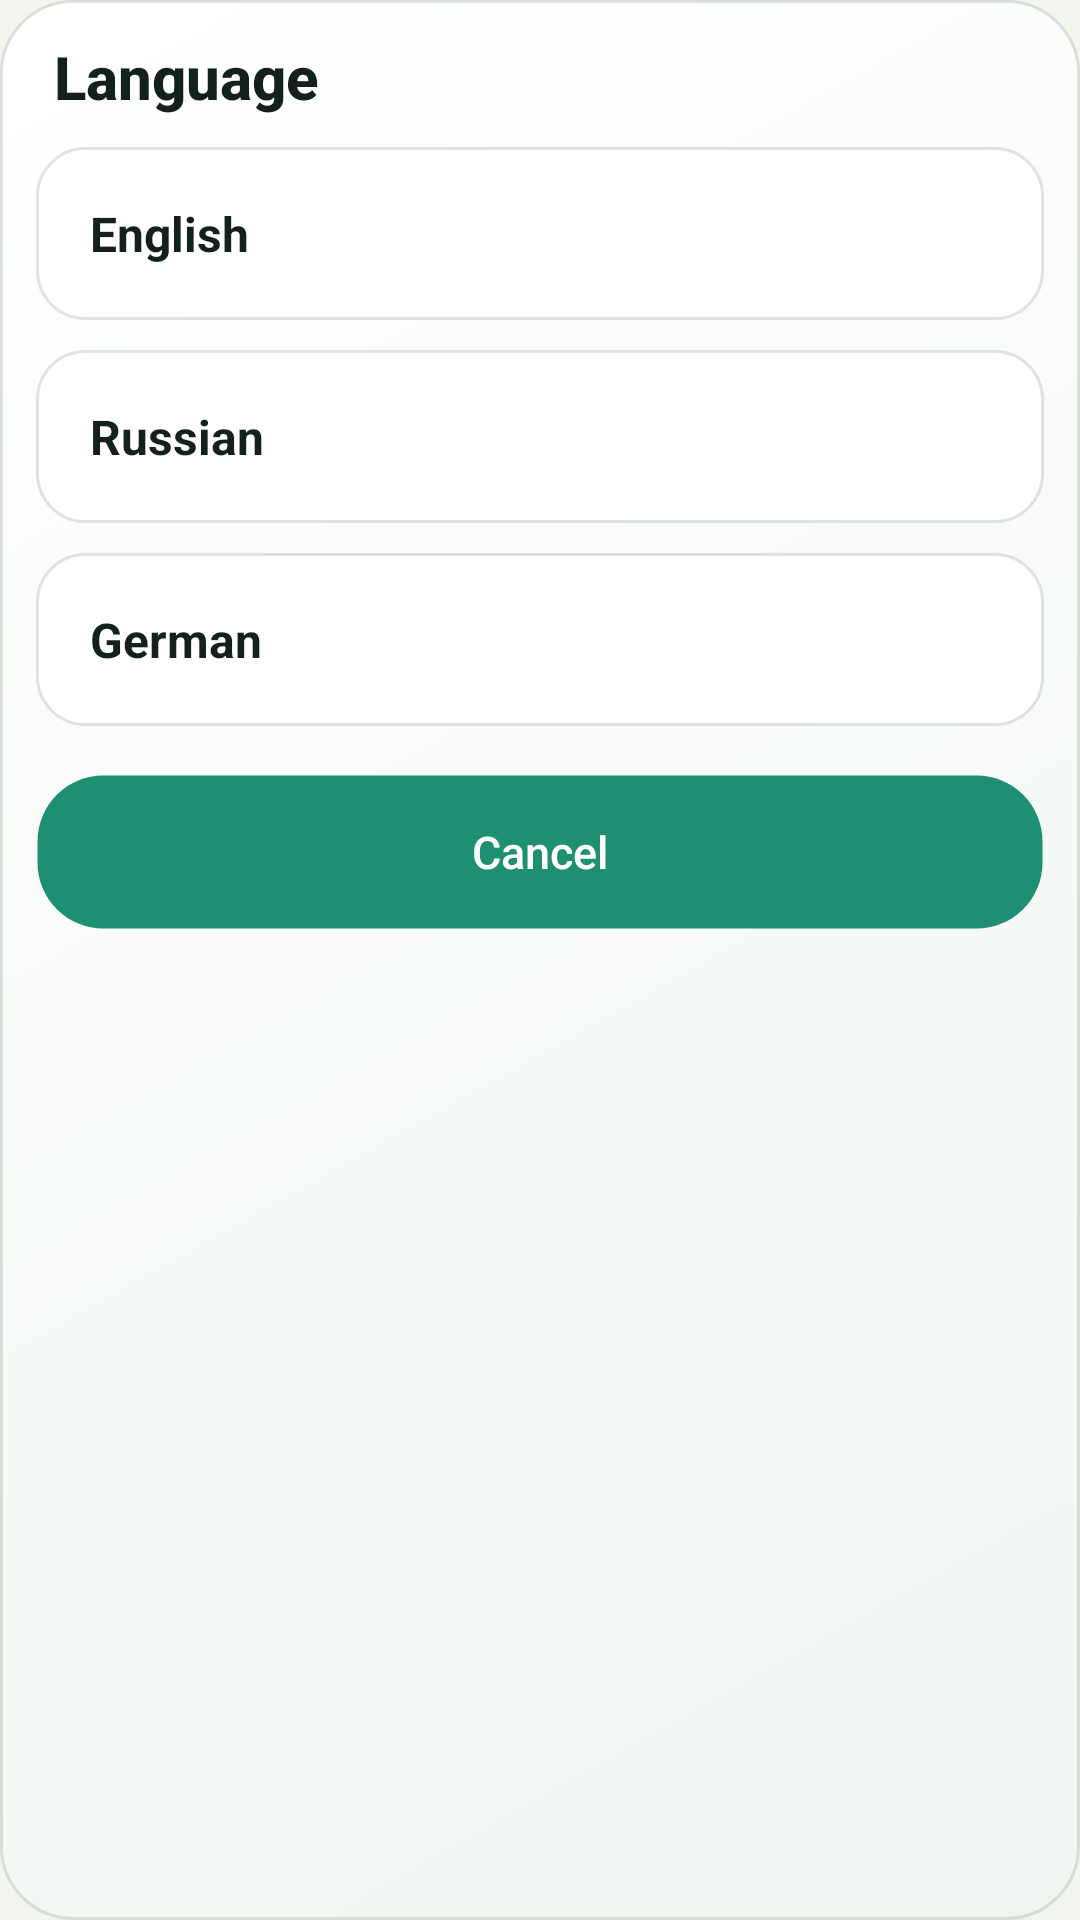

Reconstruct the res/layout file that produces this screen, plus the resources it refers to.
<!-- AndroidManifest.xml: application theme Theme.MoneyManager -->
<!-- res/layout/dialog_language_picker.xml -->
<?xml version="1.0" encoding="utf-8"?>
<LinearLayout xmlns:android="http://schemas.android.com/apk/res/android"
    xmlns:app="http://schemas.android.com/apk/res-auto"
    android:layout_width="match_parent"
    android:layout_height="wrap_content"
    android:background="@drawable/bg_home_balance_card"
    android:orientation="vertical"
    android:padding="12dp">

    <TextView
        android:layout_width="wrap_content"
        android:layout_height="wrap_content"
        android:layout_marginStart="6dp"
        android:layout_marginBottom="10dp"
        android:text="@string/settings_language"
        android:textColor="@color/text_primary"
        android:textSize="20sp"
        android:textStyle="bold"
        android:fontFamily="sans-serif-medium" />

    <LinearLayout
        android:id="@+id/rowEnglish"
        android:layout_width="match_parent"
        android:layout_height="wrap_content"
        android:background="@drawable/bg_settings_row"
        android:clickable="true"
        android:focusable="true"
        android:gravity="center_vertical"
        android:orientation="horizontal"
        android:padding="18dp">

        <TextView
            android:layout_width="0dp"
            android:layout_height="wrap_content"
            android:layout_weight="1"
            android:text="@string/english"
            android:textColor="@color/text_primary"
            android:textSize="16sp"
            android:textStyle="bold" />

        <TextView
            android:id="@+id/tvEnglishState"
            android:layout_width="wrap_content"
            android:layout_height="wrap_content"
            android:textColor="@color/text_secondary"
            android:textSize="14sp" />
    </LinearLayout>

    <LinearLayout
        android:id="@+id/rowRussian"
        android:layout_width="match_parent"
        android:layout_height="wrap_content"
        android:layout_marginTop="10dp"
        android:background="@drawable/bg_settings_row"
        android:clickable="true"
        android:focusable="true"
        android:gravity="center_vertical"
        android:orientation="horizontal"
        android:padding="18dp">

        <TextView
            android:layout_width="0dp"
            android:layout_height="wrap_content"
            android:layout_weight="1"
            android:text="@string/russian"
            android:textColor="@color/text_primary"
            android:textSize="16sp"
            android:textStyle="bold" />

        <TextView
            android:id="@+id/tvRussianState"
            android:layout_width="wrap_content"
            android:layout_height="wrap_content"
            android:textColor="@color/text_secondary"
            android:textSize="14sp" />
    </LinearLayout>

    <LinearLayout
        android:id="@+id/rowGerman"
        android:layout_width="match_parent"
        android:layout_height="wrap_content"
        android:layout_marginTop="10dp"
        android:background="@drawable/bg_settings_row"
        android:clickable="true"
        android:focusable="true"
        android:gravity="center_vertical"
        android:orientation="horizontal"
        android:padding="18dp">

        <TextView
            android:layout_width="0dp"
            android:layout_height="wrap_content"
            android:layout_weight="1"
            android:text="@string/german"
            android:textColor="@color/text_primary"
            android:textSize="16sp"
            android:textStyle="bold" />

        <TextView
            android:id="@+id/tvGermanState"
            android:layout_width="wrap_content"
            android:layout_height="wrap_content"
            android:textColor="@color/text_secondary"
            android:textSize="14sp" />
    </LinearLayout>

    <Button
        android:id="@+id/btnCloseLanguagePicker"
        android:layout_width="match_parent"
        android:layout_height="52dp"
        android:layout_marginTop="16dp"
        android:background="@drawable/bg_button_dark"
        android:backgroundTint="@null"
        app:backgroundTint="@null"
        android:text="@string/cancel"
        android:textAllCaps="false"
        android:textColor="@color/button_text_light"
        android:textSize="15sp" />
</LinearLayout>
<!-- resources referenced by this layout -->
<resources>
  <color name="button_text_light">#FFFFFFFF</color>
  <color name="text_primary">#FF14211B</color>
  <color name="text_secondary">#FF65736C</color>
  <!-- drawable bg_button_dark (drawable) -->
  <?xml version="1.0" encoding="utf-8"?>
  <ripple xmlns:android="http://schemas.android.com/apk/res/android"
      android:color="@color/button_dark_ripple">
      <item>
          <shape android:shape="rectangle">
              <solid android:color="@color/button_dark" />
              <stroke
                  android:width="1dp"
                  android:color="@color/button_dark_stroke" />
              <corners android:radius="22dp" />
          </shape>
      </item>
      <item android:id="@android:id/mask">
          <shape android:shape="rectangle">
              <solid android:color="@android:color/white" />
              <corners android:radius="22dp" />
          </shape>
      </item>
  </ripple>
  <!-- drawable bg_home_balance_card (drawable) -->
  <?xml version="1.0" encoding="utf-8"?>
  <shape xmlns:android="http://schemas.android.com/apk/res/android"
      android:shape="rectangle">
      <gradient
          android:angle="315"
          android:endColor="@color/dashboard_card_end"
          android:startColor="@color/dashboard_card_start" />
      <stroke
          android:width="1dp"
          android:color="@color/home_line" />
      <corners android:radius="24dp" />
  </shape>
  <!-- drawable bg_settings_row (drawable) -->
  <?xml version="1.0" encoding="utf-8"?>
  <selector xmlns:android="http://schemas.android.com/apk/res/android">
      <item android:state_pressed="true">
          <shape android:shape="rectangle">
              <solid android:color="@color/card_surface_alt" />
              <corners android:radius="16dp" />
          </shape>
      </item>
      <item>
          <shape android:shape="rectangle">
              <solid android:color="@color/home_panel" />
              <stroke
                  android:width="1dp"
                  android:color="@color/home_line" />
              <corners android:radius="16dp" />
          </shape>
      </item>
  </selector>
  <string name="cancel">Cancel</string>
  <string name="english">English</string>
  <string name="german">German</string>
  <string name="russian">Russian</string>
  <string name="settings_language">Language</string>
  <style name="Theme.MoneyManager" parent="Base.Theme.MoneyManager" />
  <color name="button_dark_ripple">#330B5F4A</color>
  <color name="button_dark">#FF1F8F72</color>
  <color name="button_dark_stroke">#00000000</color>
  <color name="dashboard_card_end">#FFEFF6F1</color>
  <color name="dashboard_card_start">#FFFFFFFF</color>
  <color name="home_line">#1F14211B</color>
  <color name="card_surface_alt">#FFF0F4EF</color>
  <color name="home_panel">#FFFFFFFF</color>
  <color name="app_background">#FFF3F6EF</color>
  <style name="Widget.MoneyManager.Button" parent="@android:style/Widget.Material.Button">
          <item name="android:elevation">0dp</item>
          <item name="android:stateListAnimator">@null</item>
          <item name="android:textAllCaps">false</item>
      </style>
</resources>
